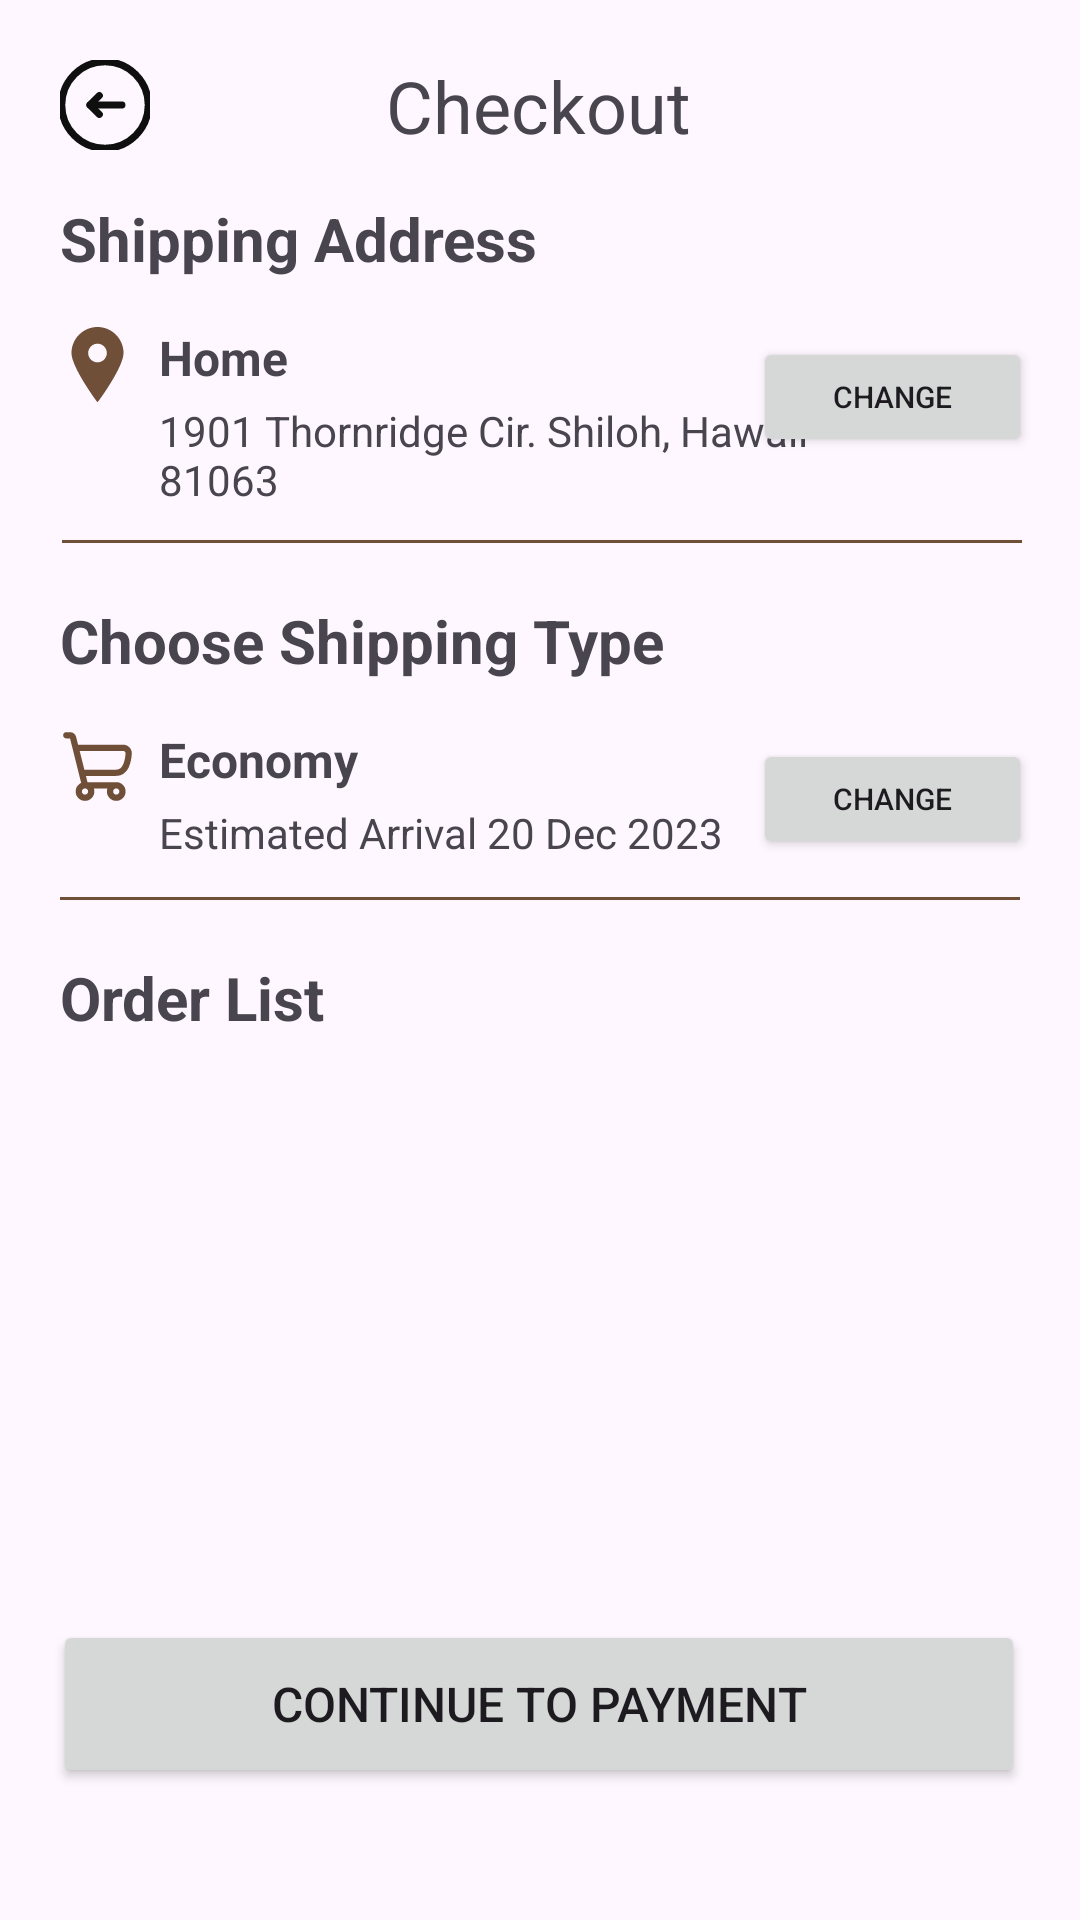

Here is an Android app screen rendered from its layout file. Give the layout XML and the strings, colors and styles it references.
<!-- AndroidManifest.xml: application theme Theme.BeLoved -->
<!-- res/layout/checkout.xml -->
<?xml version="1.0" encoding="utf-8"?>
<androidx.constraintlayout.widget.ConstraintLayout xmlns:android="http://schemas.android.com/apk/res/android"
    xmlns:app="http://schemas.android.com/apk/res-auto"
    xmlns:tools="http://schemas.android.com/tools"
    android:layout_width="match_parent"
    android:layout_height="match_parent">



    <TextView
        android:id="@+id/shipTypeConsText"
        android:layout_width="wrap_content"
        android:layout_height="wrap_content"
        android:layout_marginTop="20dp"
        android:text="Choose Shipping Type"
        android:textSize="20sp"
        android:textStyle="bold"
        app:layout_constraintStart_toStartOf="@+id/shipAddrText"
        app:layout_constraintTop_toBottomOf="@+id/addrText" />

    <TextView
        android:id="@+id/shipTypeText"
        android:layout_width="wrap_content"
        android:layout_height="wrap_content"
        android:layout_marginStart="8dp"
        android:layout_marginBottom="4dp"
        android:text="Economy"
        android:textSize="16sp"
        android:textStyle="bold"
        app:layout_constraintBottom_toBottomOf="@+id/imageView6"
        app:layout_constraintStart_toEndOf="@+id/imageView6" />

    <TextView
        android:id="@+id/estimateText"
        android:layout_width="223dp"
        android:layout_height="31dp"
        android:layout_marginTop="4dp"
        android:text="Estimated Arrival 20 Dec 2023"
        android:textSize="14sp"
        app:layout_constraintStart_toStartOf="@+id/shipTypeText"
        app:layout_constraintTop_toBottomOf="@+id/shipTypeText" />

    <TextView
        android:id="@+id/shipAddrText"
        android:layout_width="wrap_content"
        android:layout_height="wrap_content"
        android:layout_marginTop="16dp"
        android:text="Shipping Address"
        android:textSize="20sp"
        android:textStyle="bold"
        app:layout_constraintStart_toStartOf="@+id/back"
        app:layout_constraintTop_toBottomOf="@+id/back" />

    <ImageView
        android:id="@+id/back"
        android:layout_width="30dp"
        android:layout_height="30dp"
        android:layout_marginStart="20dp"
        android:layout_marginTop="20dp"
        app:layout_constraintStart_toStartOf="parent"
        app:layout_constraintTop_toTopOf="parent"
        app:srcCompat="@drawable/back" />

    <TextView
        android:id="@+id/checkout"
        android:layout_width="wrap_content"
        android:layout_height="wrap_content"
        android:text="Checkout"
        android:textSize="24sp"
        app:layout_constraintBottom_toBottomOf="@+id/back"
        app:layout_constraintEnd_toEndOf="parent"
        app:layout_constraintHorizontal_bias="0.498"
        app:layout_constraintStart_toStartOf="parent"
        app:layout_constraintTop_toTopOf="@+id/back" />

    <Button
        android:id="@+id/shipBtn"
        android:layout_width="93dp"
        android:layout_height="40dp"
        android:layout_marginTop="4dp"
        android:layout_marginEnd="16dp"
        android:text="CHANGE"
        android:textSize="10sp"
        app:layout_constraintEnd_toEndOf="parent"
        app:layout_constraintTop_toTopOf="@+id/addrTypeText" />

    <Button
        android:id="@+id/continueBtn"
        android:layout_width="324dp"
        android:layout_height="56dp"
        android:layout_marginBottom="44dp"
        android:text="Continue to Payment"
        android:textSize="16sp"
        app:layout_constraintBottom_toBottomOf="parent"
        app:layout_constraintEnd_toEndOf="parent"
        app:layout_constraintHorizontal_bias="0.492"
        app:layout_constraintStart_toStartOf="parent" />

    <Button
        android:id="@+id/shipTypeBtn"
        android:layout_width="93dp"
        android:layout_height="40dp"
        android:layout_marginTop="4dp"
        android:layout_marginEnd="16dp"
        android:text="CHANGE"
        android:textSize="10sp"
        app:layout_constraintEnd_toEndOf="parent"
        app:layout_constraintTop_toTopOf="@+id/shipTypeText" />

    <TextView
        android:id="@+id/addrTypeText"
        android:layout_width="wrap_content"
        android:layout_height="wrap_content"
        android:layout_marginStart="8dp"
        android:layout_marginBottom="4dp"
        android:text="Home"
        android:textSize="16sp"
        android:textStyle="bold"
        app:layout_constraintBottom_toBottomOf="@+id/imageView3"
        app:layout_constraintStart_toEndOf="@+id/imageView3" />

    <TextView
        android:id="@+id/addrText"
        android:layout_width="220dp"
        android:layout_height="46dp"
        android:layout_marginTop="4dp"
        android:text="1901 Thornridge Cir. Shiloh, Hawaii 81063"
        android:textSize="14sp"
        app:layout_constraintStart_toStartOf="@+id/addrTypeText"
        app:layout_constraintTop_toBottomOf="@+id/addrTypeText" />

    <TextView
        android:id="@+id/orderText"
        android:layout_width="wrap_content"
        android:layout_height="wrap_content"
        android:layout_marginTop="20dp"
        android:text="Order List"
        android:textSize="20sp"
        android:textStyle="bold"
        app:layout_constraintStart_toStartOf="@+id/imageView6"
        app:layout_constraintTop_toBottomOf="@+id/estimateText" />

    <View
        android:id="@+id/view3"
        android:layout_width="320dp"
        android:layout_height="1dp"
        android:background="@color/theme_color"
        app:layout_constraintEnd_toEndOf="parent"
        app:layout_constraintHorizontal_bias="0.52"
        app:layout_constraintStart_toStartOf="parent"
        app:layout_constraintTop_toBottomOf="@+id/addrText" />

    <View
        android:id="@+id/view2"
        android:layout_width="320dp"
        android:layout_height="1dp"
        android:background="@color/theme_color"
        app:layout_constraintEnd_toEndOf="parent"
        app:layout_constraintStart_toStartOf="parent"
        app:layout_constraintTop_toBottomOf="@+id/estimateText" />








    

    <ImageView
        android:id="@+id/imageView3"
        android:layout_width="25dp"
        android:layout_height="25dp"
        android:layout_marginTop="16dp"
        app:layout_constraintStart_toStartOf="@+id/shipAddrText"
        app:layout_constraintTop_toBottomOf="@+id/shipAddrText"
        app:srcCompat="@drawable/location_sign_svgrepo_com" />

    <ImageView
        android:id="@+id/imageView6"
        android:layout_width="25dp"
        android:layout_height="25dp"
        android:layout_marginTop="16dp"
        app:layout_constraintStart_toStartOf="@+id/shipTypeConsText"
        app:layout_constraintTop_toBottomOf="@+id/shipTypeConsText"
        app:srcCompat="@drawable/shopping_cart_svgrepo_com" />

    <androidx.recyclerview.widget.RecyclerView
        android:id="@+id/productListView"
        android:layout_width="match_parent"
        android:layout_height="300dp"
        android:layout_marginTop="8dp"
        android:paddingHorizontal="10dp"
        app:layout_constraintStart_toStartOf="@+id/orderText"
        app:layout_constraintTop_toBottomOf="@+id/orderText" />


</androidx.constraintlayout.widget.ConstraintLayout>
<!-- resources referenced by this layout -->
<resources>
  <color name="theme_color">#704F38</color>
  <!-- drawable back (drawable) -->
  <vector xmlns:android="http://schemas.android.com/apk/res/android"
      android:width="800dp"
      android:height="800dp"
      android:viewportWidth="512"
      android:viewportHeight="512">
    <path
        android:pathData="M256,256m-246,0a246,246 0,1 1,492 0a246,246 0,1 1,-492 0"
        android:strokeLineJoin="round"
        android:strokeWidth="40"
        android:fillColor="#00000000"
        android:strokeColor="#0F0F0F"
        android:strokeLineCap="round"/>
    <path
        android:pathData="M352.26,256L170.43,256"
        android:strokeLineJoin="round"
        android:strokeWidth="40"
        android:fillColor="#00000000"
        android:strokeColor="#0F0F0F"
        android:strokeLineCap="round"/>
    <path
        android:pathData="M223.91,202.52l-53.47,53.48l53.47,53.48"
        android:strokeLineJoin="round"
        android:strokeWidth="40"
        android:fillColor="#00000000"
        android:strokeColor="#0F0F0F"
        android:strokeLineCap="round"/>
  </vector>
  <!-- drawable location_sign_svgrepo_com (drawable) -->
  <vector xmlns:android="http://schemas.android.com/apk/res/android"
      android:width="800dp"
      android:height="800dp"
      android:viewportWidth="395.71"
      android:viewportHeight="395.71">
    <path
        android:pathData="M197.85,0C122.13,0 60.53,61.61 60.53,137.33c0,72.89 124.59,243.18 129.9,250.39l4.95,6.74c0.58,0.79 1.5,1.25 2.47,1.25c0.99,0 1.9,-0.46 2.49,-1.25l4.95,-6.74c5.31,-7.21 129.9,-177.5 129.9,-250.39C335.18,61.61 273.57,0 197.85,0zM197.85,88.14c27.13,0 49.19,22.06 49.19,49.19c0,27.11 -22.06,49.19 -49.19,49.19c-27.11,0 -49.19,-22.08 -49.19,-49.19C148.66,110.2 170.73,88.14 197.85,88.14z"
        android:fillColor="#704F38"/>
  </vector>
  <!-- drawable shopping_cart_svgrepo_com (drawable) -->
  <vector xmlns:android="http://schemas.android.com/apk/res/android"
      android:width="800dp"
      android:height="800dp"
      android:viewportWidth="24"
      android:viewportHeight="24">
    <path
        android:pathData="M2,1C1.448,1 1,1.448 1,2C1,2.552 1.448,3 2,3H3.219L6.783,17.257C5.733,17.724 5,18.776 5,20C5,21.657 6.343,23 8,23C9.657,23 11,21.657 11,20C11,19.649 10.94,19.313 10.829,19H15.171C15.06,19.313 15,19.649 15,20C15,21.657 16.343,23 18,23C19.657,23 21,21.657 21,20C21,18.343 19.657,17 18,17H8.781L8.281,15H18C20.064,15 21.302,13.696 21.989,12.256C22.66,10.849 22.893,9.167 22.975,7.944C23.088,6.24 21.68,5 20.121,5H5.781L5.16,2.515C4.937,1.625 4.137,1 3.219,1H2ZM18,13H7.781L6.281,7H20.121C20.674,7 21.006,7.407 20.979,7.811C20.903,8.952 20.691,10.332 20.184,11.395C19.692,12.425 19.02,13 18,13ZM18,20.994C17.451,20.994 17.006,20.549 17.006,20C17.006,19.451 17.451,19.006 18,19.006C18.549,19.006 18.994,19.451 18.994,20C18.994,20.549 18.549,20.994 18,20.994ZM7.006,20C7.006,20.549 7.451,20.994 8,20.994C8.549,20.994 8.994,20.549 8.994,20C8.994,19.451 8.549,19.006 8,19.006C7.451,19.006 7.006,19.451 7.006,20Z"
        android:fillColor="#704F38"
        android:fillType="evenOdd"/>
  </vector>
  <style name="Theme.BeLoved" parent="Base.Theme.BeLoved" />
  <style name="Base.Theme.BeLoved" parent="Theme.Material3.DayNight.NoActionBar">
          
          
          
          <item name="colorPrimary">@color/theme_color</item>
          <item name="colorPrimaryVariant">@color/md_theme_dark_inversePrimary</item>
          <item name="colorOnPrimary">@color/white</item>
      </style>
  <color name="md_theme_dark_inversePrimary">#944A01</color>
  <color name="white">#FFFFFFFF</color>
</resources>
